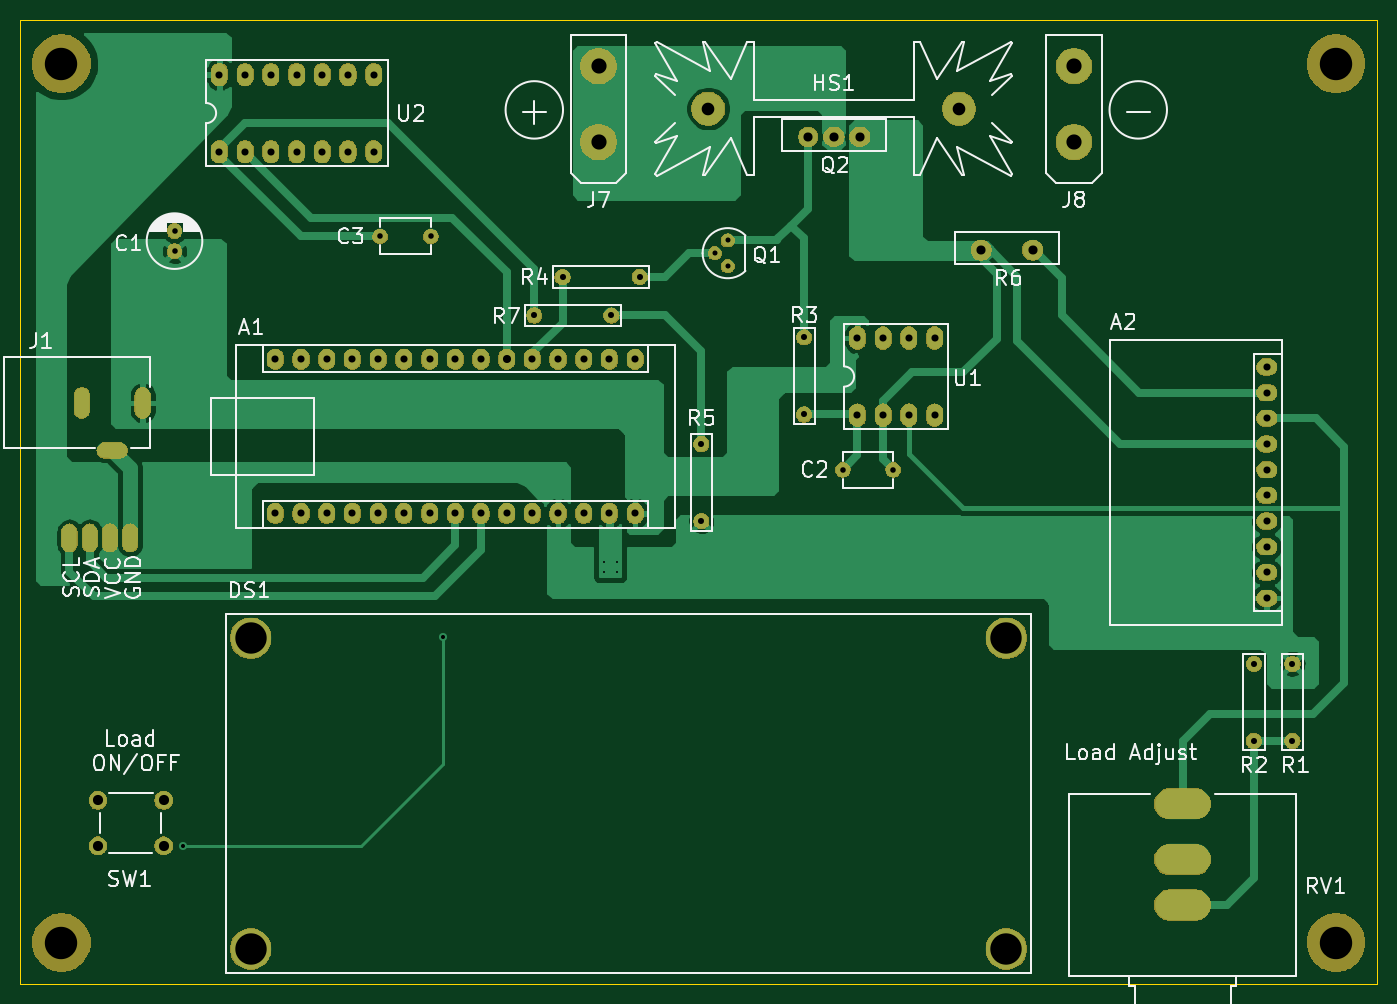
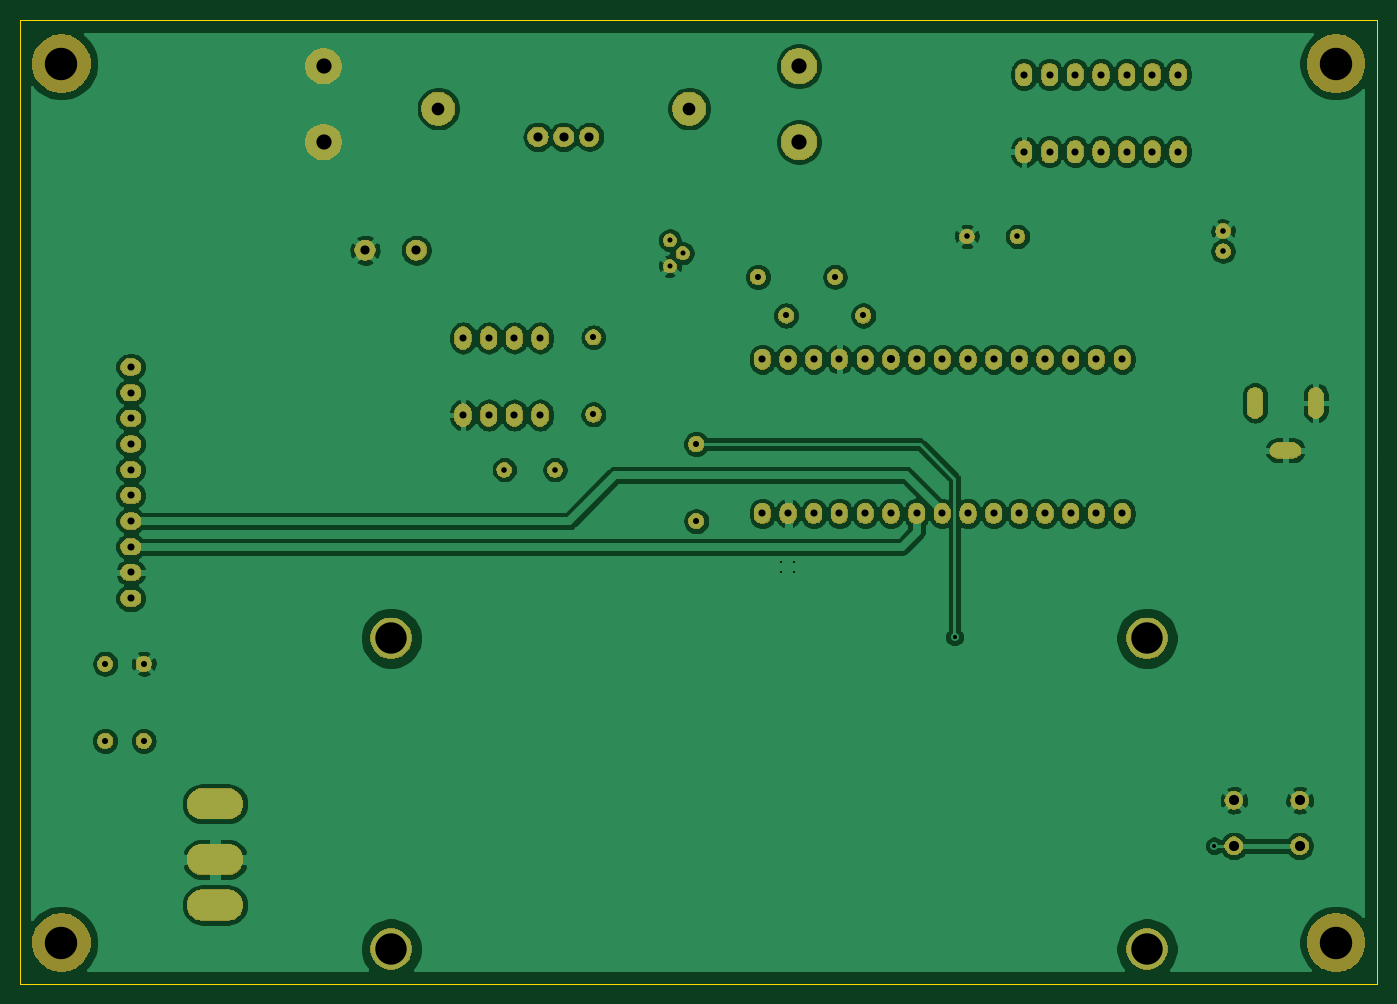
Circuit board: 10 layer files. Board 134.1 x 95.2 mm.
- bottom_copper: DC_LOAD_V01-B_Cu.gbr (175351 bytes)
- bottom_mask: DC_LOAD_V01-B_Mask.gbr (120824 bytes)
- paste: DC_LOAD_V01-B_Paste.gbr (492 bytes)
- bottom_silk: DC_LOAD_V01-B_SilkS.gbr (493 bytes)
- outline: DC_LOAD_V01-Edge_Cuts.gbr (731 bytes)
- top_copper: DC_LOAD_V01-F_Cu.gbr (54877 bytes)
- top_mask: DC_LOAD_V01-F_Mask.gbr (125464 bytes)
- paste: DC_LOAD_V01-F_Paste.gbr (621 bytes)
- top_silk: DC_LOAD_V01-F_SilkS.gbr (33764 bytes)
- drill: DC_LOAD_V01.drl (2606 bytes)

=== bottom_copper: DC_LOAD_V01-B_Cu.gbr (175351 bytes, source omitted) ===
=== bottom_mask: DC_LOAD_V01-B_Mask.gbr (120824 bytes, source omitted) ===
=== paste: DC_LOAD_V01-B_Paste.gbr ===
G04 #@! TF.GenerationSoftware,KiCad,Pcbnew,(5.1.4)-1*
G04 #@! TF.CreationDate,2020-07-21T13:34:30-04:00*
G04 #@! TF.ProjectId,DC_LOAD_V01,44435f4c-4f41-4445-9f56-30312e6b6963,V01*
G04 #@! TF.SameCoordinates,Original*
G04 #@! TF.FileFunction,Paste,Bot*
G04 #@! TF.FilePolarity,Positive*
%FSLAX46Y46*%
G04 Gerber Fmt 4.6, Leading zero omitted, Abs format (unit mm)*
G04 Created by KiCad (PCBNEW (5.1.4)-1) date 2020-07-21 13:34:30*
%MOMM*%
%LPD*%
G04 APERTURE LIST*
G04 APERTURE END LIST*
M02*

=== bottom_silk: DC_LOAD_V01-B_SilkS.gbr ===
G04 #@! TF.GenerationSoftware,KiCad,Pcbnew,(5.1.4)-1*
G04 #@! TF.CreationDate,2020-07-21T13:34:30-04:00*
G04 #@! TF.ProjectId,DC_LOAD_V01,44435f4c-4f41-4445-9f56-30312e6b6963,V01*
G04 #@! TF.SameCoordinates,Original*
G04 #@! TF.FileFunction,Legend,Bot*
G04 #@! TF.FilePolarity,Positive*
%FSLAX46Y46*%
G04 Gerber Fmt 4.6, Leading zero omitted, Abs format (unit mm)*
G04 Created by KiCad (PCBNEW (5.1.4)-1) date 2020-07-21 13:34:30*
%MOMM*%
%LPD*%
G04 APERTURE LIST*
G04 APERTURE END LIST*
M02*

=== outline: DC_LOAD_V01-Edge_Cuts.gbr ===
G04 #@! TF.GenerationSoftware,KiCad,Pcbnew,(5.1.4)-1*
G04 #@! TF.CreationDate,2020-07-21T13:34:30-04:00*
G04 #@! TF.ProjectId,DC_LOAD_V01,44435f4c-4f41-4445-9f56-30312e6b6963,V01*
G04 #@! TF.SameCoordinates,Original*
G04 #@! TF.FileFunction,Profile,NP*
%FSLAX46Y46*%
G04 Gerber Fmt 4.6, Leading zero omitted, Abs format (unit mm)*
G04 Created by KiCad (PCBNEW (5.1.4)-1) date 2020-07-21 13:34:30*
%MOMM*%
%LPD*%
G04 APERTURE LIST*
%ADD10C,0.050000*%
G04 APERTURE END LIST*
D10*
X76962000Y-48006000D02*
X76962000Y-91186000D01*
X211074000Y-48006000D02*
X76962000Y-48006000D01*
X211074000Y-143256000D02*
X211074000Y-48006000D01*
X76962000Y-143256000D02*
X211074000Y-143256000D01*
X76962000Y-91186000D02*
X76962000Y-143256000D01*
M02*

=== top_copper: DC_LOAD_V01-F_Cu.gbr (54877 bytes, source omitted) ===
=== top_mask: DC_LOAD_V01-F_Mask.gbr (125464 bytes, source omitted) ===
=== paste: DC_LOAD_V01-F_Paste.gbr ===
G04 #@! TF.GenerationSoftware,KiCad,Pcbnew,(5.1.4)-1*
G04 #@! TF.CreationDate,2020-07-21T13:34:30-04:00*
G04 #@! TF.ProjectId,DC_LOAD_V01,44435f4c-4f41-4445-9f56-30312e6b6963,V01*
G04 #@! TF.SameCoordinates,Original*
G04 #@! TF.FileFunction,Paste,Top*
G04 #@! TF.FilePolarity,Positive*
%FSLAX46Y46*%
G04 Gerber Fmt 4.6, Leading zero omitted, Abs format (unit mm)*
G04 Created by KiCad (PCBNEW (5.1.4)-1) date 2020-07-21 13:34:30*
%MOMM*%
%LPD*%
G04 APERTURE LIST*
%ADD10O,1.500000X2.750000*%
G04 APERTURE END LIST*
D10*
X81822000Y-99194600D03*
X83822000Y-99194600D03*
X85822000Y-99194600D03*
X87822000Y-99194600D03*
M02*

=== top_silk: DC_LOAD_V01-F_SilkS.gbr (33764 bytes, source omitted) ===
=== drill: DC_LOAD_V01.drl ===
M48
; DRILL file {KiCad (5.1.4)-1} date 7/21/2020 1:34:33 PM
; FORMAT={-:-/ absolute / metric / decimal}
; #@! TF.CreationDate,2020-07-21T13:34:33-04:00
; #@! TF.GenerationSoftware,Kicad,Pcbnew,(5.1.4)-1
FMAT,2
METRIC
T1C0.200
T2C0.400
T3C0.500
T4C0.550
T5C0.600
T6C0.700
T7C0.800
T8C0.900
T9C1.000
T10C1.250
T11C1.500
T12C3.100
T13C3.200
%
G90
G05
T1
X134.62Y-101.6
X134.62Y-102.616
X135.89Y-101.6
X135.89Y-102.616
T2
X93.078Y-129.631
X118.742Y-108.989
T3
X145.606Y-71.056
X146.875Y-69.787
X146.875Y-72.326
T4
X92.202Y-68.866
X92.202Y-70.866
X112.522Y-69.406
X117.522Y-69.406
X158.242Y-92.456
X163.242Y-92.456
T5
X154.432Y-79.375
X154.432Y-86.995
X127.762Y-77.216
X135.382Y-77.216
X202.692Y-111.633
X202.692Y-119.253
X130.556Y-73.406
X138.176Y-73.406
X198.882Y-111.633
X198.882Y-119.253
X144.272Y-89.916
X144.272Y-97.536
T6
X96.647Y-53.404
X96.647Y-61.023
X99.187Y-53.404
X99.187Y-61.023
X101.727Y-53.404
X101.727Y-61.023
X104.267Y-53.404
X104.267Y-61.023
X106.807Y-53.404
X106.807Y-61.023
X109.347Y-53.404
X109.347Y-61.023
X111.887Y-53.404
X111.887Y-61.023
X159.702Y-79.438
X159.702Y-87.058
X162.243Y-79.438
X162.243Y-87.058
X164.782Y-79.438
X164.782Y-87.058
X167.322Y-79.438
X167.322Y-87.058
X102.171Y-81.534
X102.171Y-96.774
X104.712Y-81.534
X104.712Y-96.774
X107.251Y-81.534
X107.251Y-96.774
X109.791Y-81.534
X109.791Y-96.774
X112.331Y-81.534
X112.331Y-96.774
X114.871Y-81.534
X114.871Y-96.774
X117.411Y-81.534
X117.411Y-96.774
X119.951Y-81.534
X119.951Y-96.774
X122.491Y-81.534
X122.491Y-96.774
X125.031Y-96.774
X127.572Y-81.534
X127.572Y-96.774
X130.112Y-81.534
X130.112Y-96.774
X132.651Y-81.534
X132.651Y-96.774
X135.191Y-81.534
X135.191Y-96.774
X137.731Y-81.534
X137.731Y-96.774
X200.152Y-82.296
X200.152Y-84.836
X200.152Y-87.376
X200.152Y-89.916
X200.152Y-92.456
X200.152Y-94.996
X200.152Y-97.536
X200.152Y-100.076
X200.152Y-102.616
X200.152Y-105.156
T7
X125.031Y-81.534
T8
X154.838Y-59.563
X157.378Y-59.563
X159.918Y-59.563
X171.933Y-70.764
X177.013Y-70.764
T9
X84.634Y-125.131
X84.634Y-129.631
X91.134Y-125.131
X91.134Y-129.631
T10
X144.958Y-56.769
X169.748Y-56.769
T11
X181.102Y-52.578
X181.102Y-60.078
X134.112Y-52.578
X134.112Y-60.078
T12
X99.722Y-109.12
X99.722Y-139.82
X174.422Y-109.12
X174.422Y-139.82
T13
X81.026Y-52.324
X207.01Y-52.324
X81.026Y-139.192
X207.01Y-139.192
T9
G00X190.958Y-125.476
M15
G01X192.708Y-125.476
M16
G05
G00X190.958Y-130.976
M15
G01X192.708Y-130.976
M16
G05
G00X190.958Y-135.476
M15
G01X192.708Y-135.476
M16
G05
G00X83.05Y-86.152
M15
G01X83.05Y-85.552
M16
G05
G00X86.35Y-90.552
M15
G01X85.75Y-90.552
M16
G05
G00X89.05Y-86.152
M15
G01X89.05Y-85.552
M16
G05
T0
M30

